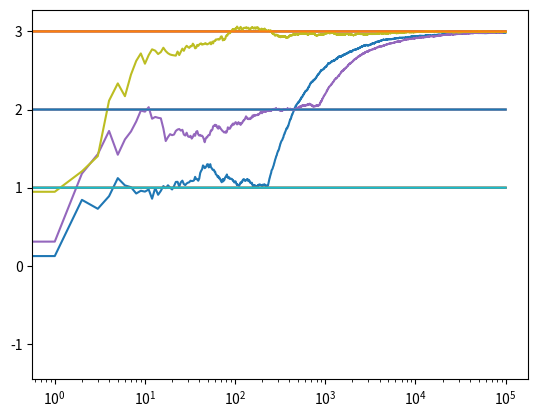

Recreate this plot in Python.
# -*- coding: utf-8 -*-
"""
Created on Thu Dec 28 22:32:53 2017
Epsilon Greedy Algorithm
Bandits problem
[redacted]
"""

import numpy as np
import matplotlib.pyplot as plt


class Bandit():
    def __init__(self, m, mean):
        self.m = m
        self.N = 0
        self.mean = mean
    def pull(self):
        return np.random.randn() + self.m
    def update(self, x):
        self.N += 1
        self.mean = float(self.mean * (self.N-1) + x)/float(self.N)
    
def E_greedy(m1, m2, m3, N, E, mean):
    bandits = [Bandit(m1, mean), Bandit(m2, mean), Bandit(m3,mean)]
    data = np.empty(N)
    for n in range(N):
        p = np.random.random()
        if p<E:
            j = np.random.choice(3)
        else:
            j = np.argmax([b.mean for b in bandits])
        x = bandits[j].pull()
        bandits[j].update(x)
        data[n] = x
    cumulative_average = np.cumsum(data) / (np.arange(N) + 1)
    plt.plot(cumulative_average)
    plt.plot(np.ones(N)*m1)
    plt.plot(np.ones(N)*m2)
    plt.plot(np.ones(N)*m3)
    plt.xscale('log')
    plt.show()
    return cumulative_average
    
E_greedy(1.0, 2.0, 3.0, 100000, 0.01, 0.0)
E_greedy(1.0, 2.0, 3.0, 100000, 0.01, 1.0)
E_greedy(1.0, 2.0, 3.0, 100000, 0.01, 2.0)
